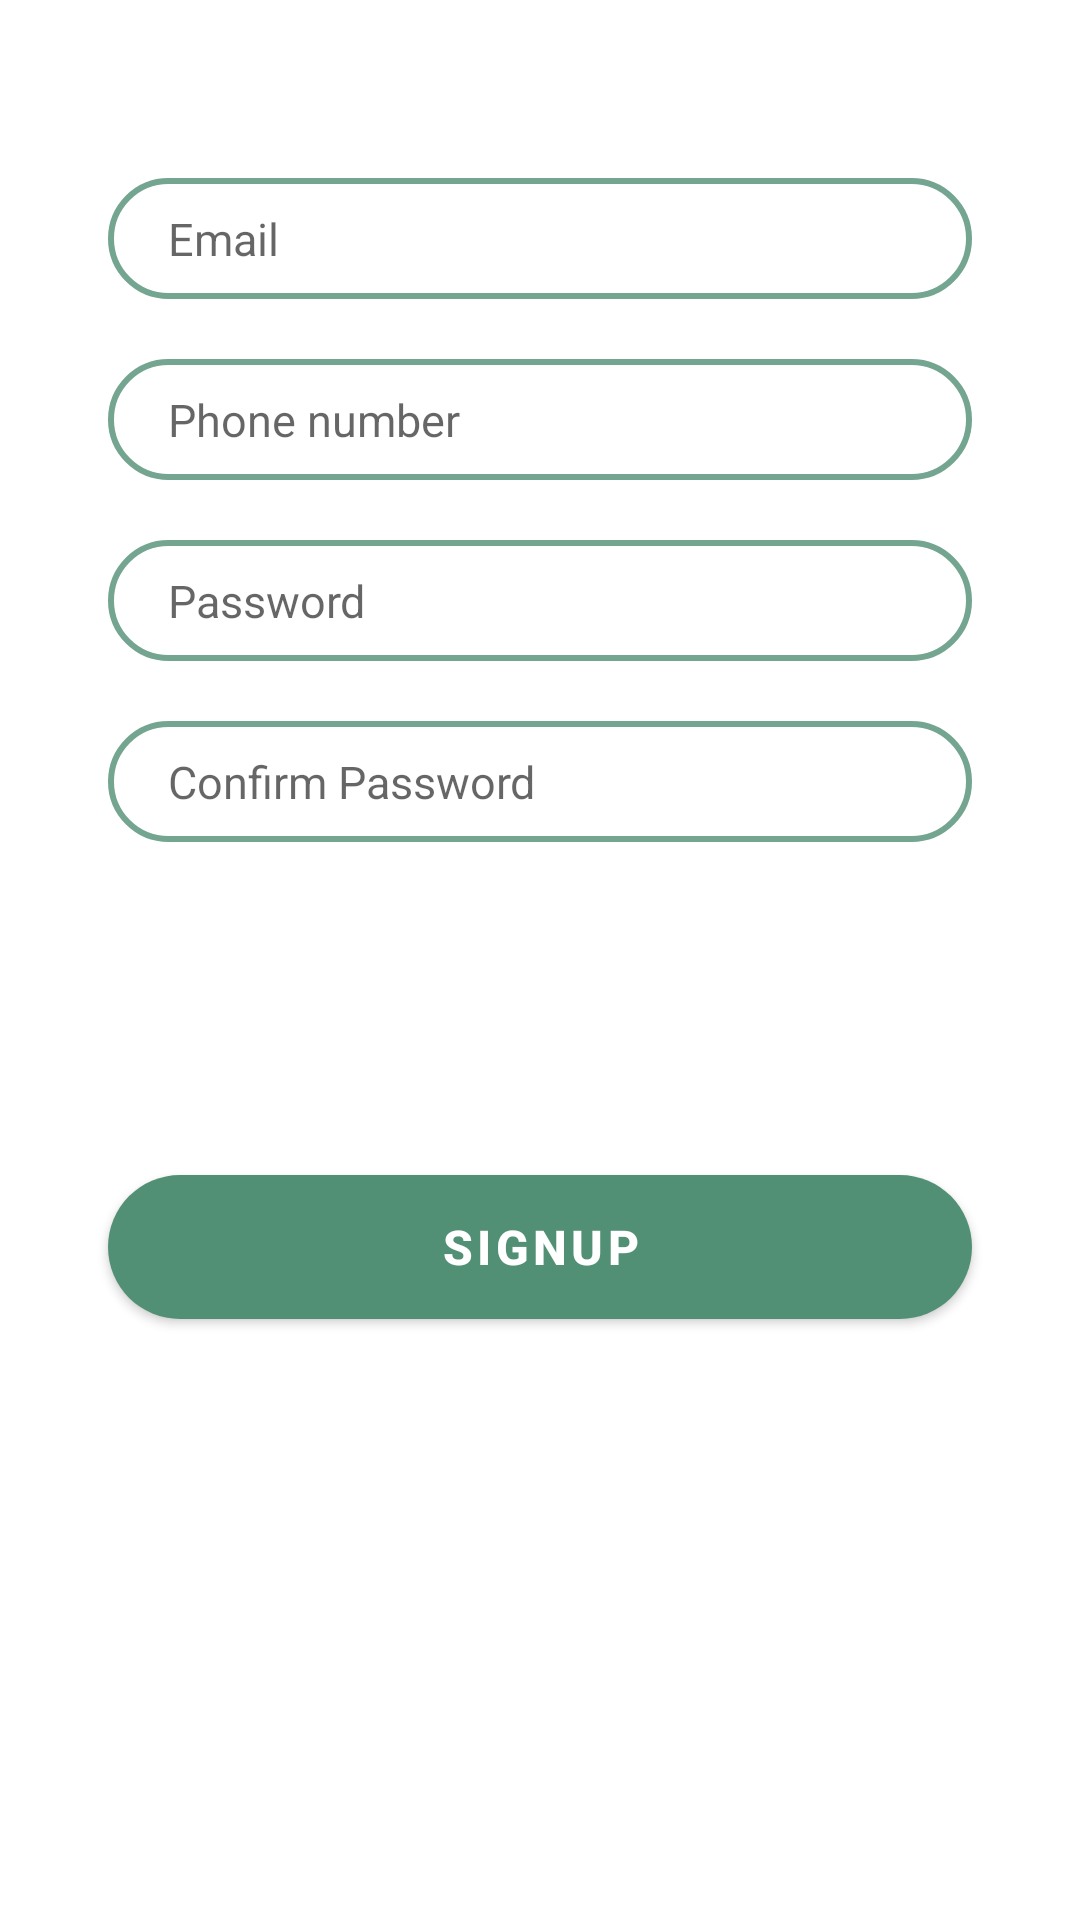

This screen was rendered from an Android layout file. Write that file and the resources it references.
<!-- AndroidManifest.xml: application theme Theme.Midterm_Project -->
<!-- res/layout/fragment_signup.xml -->
<?xml version="1.0" encoding="utf-8"?>
<androidx.constraintlayout.widget.ConstraintLayout xmlns:android="http://schemas.android.com/apk/res/android"
    android:layout_width="match_parent"
    android:layout_height="match_parent"
    xmlns:tools="http://schemas.android.com/tools"
    xmlns:app="http://schemas.android.com/apk/res-auto">

    <EditText
        android:id="@+id/email"
        android:layout_width="0dp"
        android:layout_height="wrap_content"
        android:background="@drawable/edit_text_bg"
        android:hint="Email"
        android:paddingLeft="20dp"
        android:paddingTop="10dp"
        android:paddingBottom="10dp"
        android:textSize="15dp"
        android:inputType="textEmailAddress"
        app:layout_constraintBottom_toBottomOf="parent"
        app:layout_constraintEnd_toEndOf="parent"
        app:layout_constraintStart_toStartOf="parent"
        app:layout_constraintTop_toTopOf="parent"
        app:layout_constraintVertical_bias="0.099"
        app:layout_constraintWidth_percent=".8" />

    <EditText
        android:id="@+id/phone"
        android:layout_width="0dp"
        android:layout_height="wrap_content"
        app:layout_constraintWidth_percent=".8"
        app:layout_constraintVertical_bias="0"
        app:layout_constraintHorizontal_bias=".5"
        android:hint="Phone number"
        android:background="@drawable/edit_text_bg"
        android:textSize="15dp"
        android:paddingLeft="20dp"
        android:paddingTop="10dp"
        android:paddingBottom="10dp"
        android:layout_marginTop="20dp"
        app:layout_constraintBottom_toBottomOf="parent"
        app:layout_constraintEnd_toEndOf="parent"
        app:layout_constraintStart_toStartOf="parent"
        app:layout_constraintTop_toBottomOf="@id/email"
        />

    <EditText
        android:id="@+id/pass"
        android:layout_width="0dp"
        android:layout_height="wrap_content"
        android:inputType="textPassword"
        app:layout_constraintWidth_percent=".8"
        app:layout_constraintVertical_bias="0"
        app:layout_constraintHorizontal_bias=".5"
        android:hint="Password"
        android:background="@drawable/edit_text_bg"
        android:textSize="15dp"
        android:paddingLeft="20dp"
        android:paddingTop="10dp"
        android:paddingBottom="10dp"
        android:layout_marginTop="20dp"
        app:layout_constraintBottom_toBottomOf="parent"
        app:layout_constraintEnd_toEndOf="parent"
        app:layout_constraintStart_toStartOf="parent"
        app:layout_constraintTop_toBottomOf="@id/phone"
        />

    <EditText
        android:id="@+id/confirm_pass"
        android:layout_width="0dp"
        android:layout_height="wrap_content"
        app:layout_constraintWidth_percent=".8"
        app:layout_constraintVertical_bias="0"
        app:layout_constraintHorizontal_bias=".5"
        android:hint="Confirm Password"
        android:background="@drawable/edit_text_bg"
        android:textSize="15dp"
        android:paddingLeft="20dp"
        android:paddingTop="10dp"
        android:paddingBottom="10dp"
        android:layout_marginTop="20dp"
        app:layout_constraintBottom_toBottomOf="parent"
        app:layout_constraintEnd_toEndOf="parent"
        app:layout_constraintStart_toStartOf="parent"
        app:layout_constraintTop_toBottomOf="@id/pass"
        />

    <com.google.android.material.button.MaterialButton
        android:id="@+id/sign_up"
        android:layout_width="0dp"
        android:layout_height="wrap_content"
        android:background="@drawable/button_normal"
        android:text="Signup"
        android:textSize="16sp"
        android:textStyle="bold"
        app:backgroundTint="@null"
        android:layout_marginTop="50dp"
        app:layout_constraintBottom_toBottomOf="parent"
        app:layout_constraintEnd_toEndOf="parent"
        app:layout_constraintStart_toStartOf="parent"
        app:layout_constraintTop_toBottomOf="@id/confirm_pass"
        app:layout_constraintVertical_bias="0.233"
        app:layout_constraintWidth_percent=".8"/>

</androidx.constraintlayout.widget.ConstraintLayout>
<!-- resources referenced by this layout -->
<resources>
  <!-- drawable button_normal (drawable) -->
  <?xml version="1.0" encoding="utf-8"?>
  <shape xmlns:android="http://schemas.android.com/apk/res/android" android:shape="rectangle">
      <solid android:color="#529075"/>
      <corners android:radius="30dp"/>
  </shape>
  <!-- drawable edit_text_bg (drawable) -->
  <?xml version="1.0" encoding="utf-8"?>
  <shape xmlns:android="http://schemas.android.com/apk/res/android">
      <corners android:radius="20dp"/>
      <stroke android:width="2dp"
              android:color="#74a590"/>
  </shape>
  <style name="Theme.Midterm_Project" parent="Theme.MaterialComponents.DayNight.NoActionBar">
          
          <item name="android:windowTranslucentStatus">true</item>
          <item name="android:windowTranslucentNavigation">true</item>
          
          
          
      </style>
</resources>
